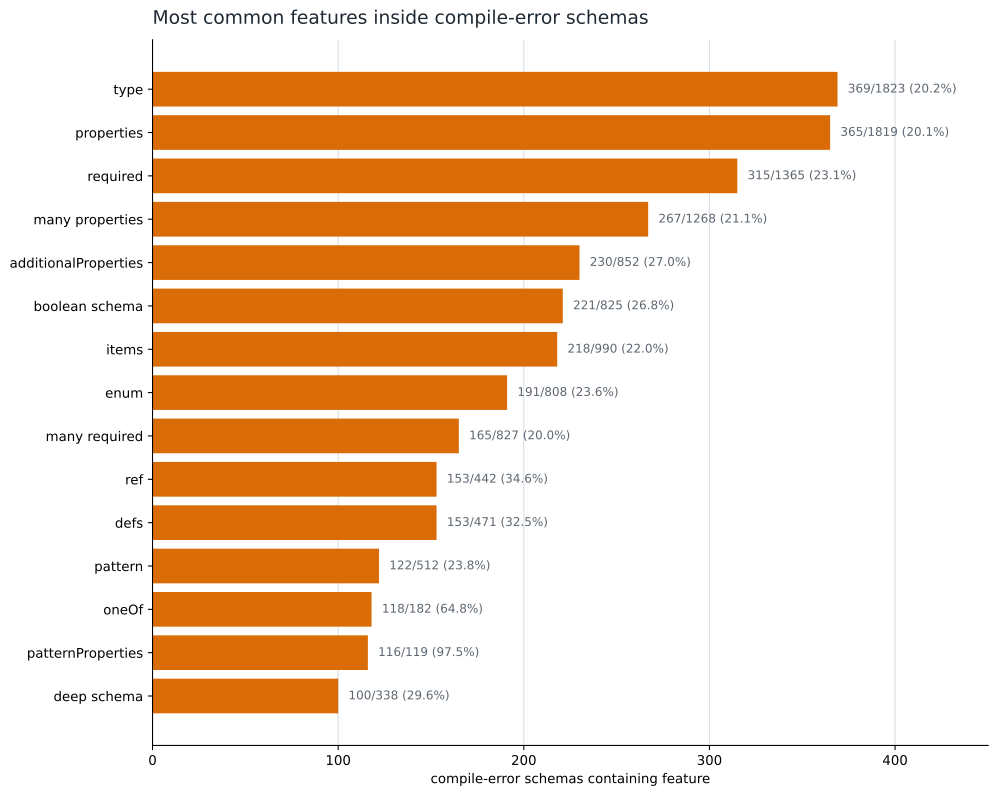

The data file committed next to this chart (first rows):
feature, schemas_with_feature, compile_error_schemas_with_feature, compile_error_rate_with_feature, compile_error_rate_without_feature, lift
has_type, 1823, 369, 0.2024, 0, inf
has_properties, 1819, 365, 0.2007, 1, 0.2007
has_required, 1365, 315, 0.2308, 0.1179, 1.957
many_properties, 1268, 267, 0.2106, 0.1838, 1.146
has_additionalProperties, 852, 230, 0.27, 0.1432, 1.886
has_boolean_schema, 825, 221, 0.2679, 0.1483, 1.806
has_items, 990, 218, 0.2202, 0.1813, 1.215
has_enum, 808, 191, 0.2364, 0.1754, 1.348
many_required, 827, 165, 0.1995, 0.2048, 0.9741
has_ref, 442, 153, 0.3462, 0.1564, 2.213
has_defs, 471, 153, 0.3248, 0.1598, 2.033
has_pattern, 512, 122, 0.2383, 0.1884, 1.265
has_oneOf, 182, 118, 0.6484, 0.153, 4.239
has_patternProperties, 119, 116, 0.9748, 0.1485, 6.565
deep_schema, 338, 100, 0.2959, 0.1811, 1.633
has_default, 485, 92, 0.1897, 0.207, 0.9163
has_minItems, 227, 82, 0.3612, 0.1798, 2.009
has_minLength, 313, 78, 0.2492, 0.1927, 1.293
large_enum, 267, 59, 0.221, 0.1992, 1.109
has_minimum, 302, 55, 0.1821, 0.2064, 0.8822
has_maxLength, 252, 53, 0.2103, 0.2011, 1.046
has_minProperties, 29, 29, 1, 0.1895, 5.276
has_anyOf, 92, 29, 0.3152, 0.1964, 1.605
has_allOf, 42, 27, 0.6429, 0.192, 3.348
has_maximum, 111, 27, 0.2432, 0.1998, 1.218
has_maxItems, 90, 25, 0.2778, 0.1985, 1.399
has_not, 20, 20, 1, 0.1936, 5.166
has_const, 19, 11, 0.5789, 0.1984, 2.917
has_maxProperties, 10, 10, 1, 0.198, 5.05
has_propertyNames, 3, 3, 1, 0.2011, 4.973
has_exclusiveMinimum, 9, 3, 0.3333, 0.2018, 1.652
has_if_then_else, 4, 2, 0.5, 0.2018, 2.478
has_contains, 1, 1, 1, 0.202, 4.951
has_anchor, 0, 0, 0, 0.2024, 0
has_content, 2, 0, 0, 0.2026, 0
has_dependentRequired, 0, 0, 0, 0.2024, 0
has_dependentSchemas, 0, 0, 0, 0.2024, 0
has_dynamicRef, 0, 0, 0, 0.2024, 0
has_exclusiveMaximum, 0, 0, 0, 0.2024, 0
has_infinite_loop_detection, 0, 0, 0, 0.2024, 0
has_maxContains, 0, 0, 0, 0.2024, 0
has_minContains, 0, 0, 0, 0.2024, 0
has_multipleOf, 9, 0, 0, 0.2034, 0
has_prefixItems, 0, 0, 0, 0.2024, 0
has_unevaluatedItems, 0, 0, 0, 0.2024, 0
has_unevaluatedProperties, 0, 0, 0, 0.2024, 0
has_uniqueItems, 0, 0, 0, 0.2024, 0
